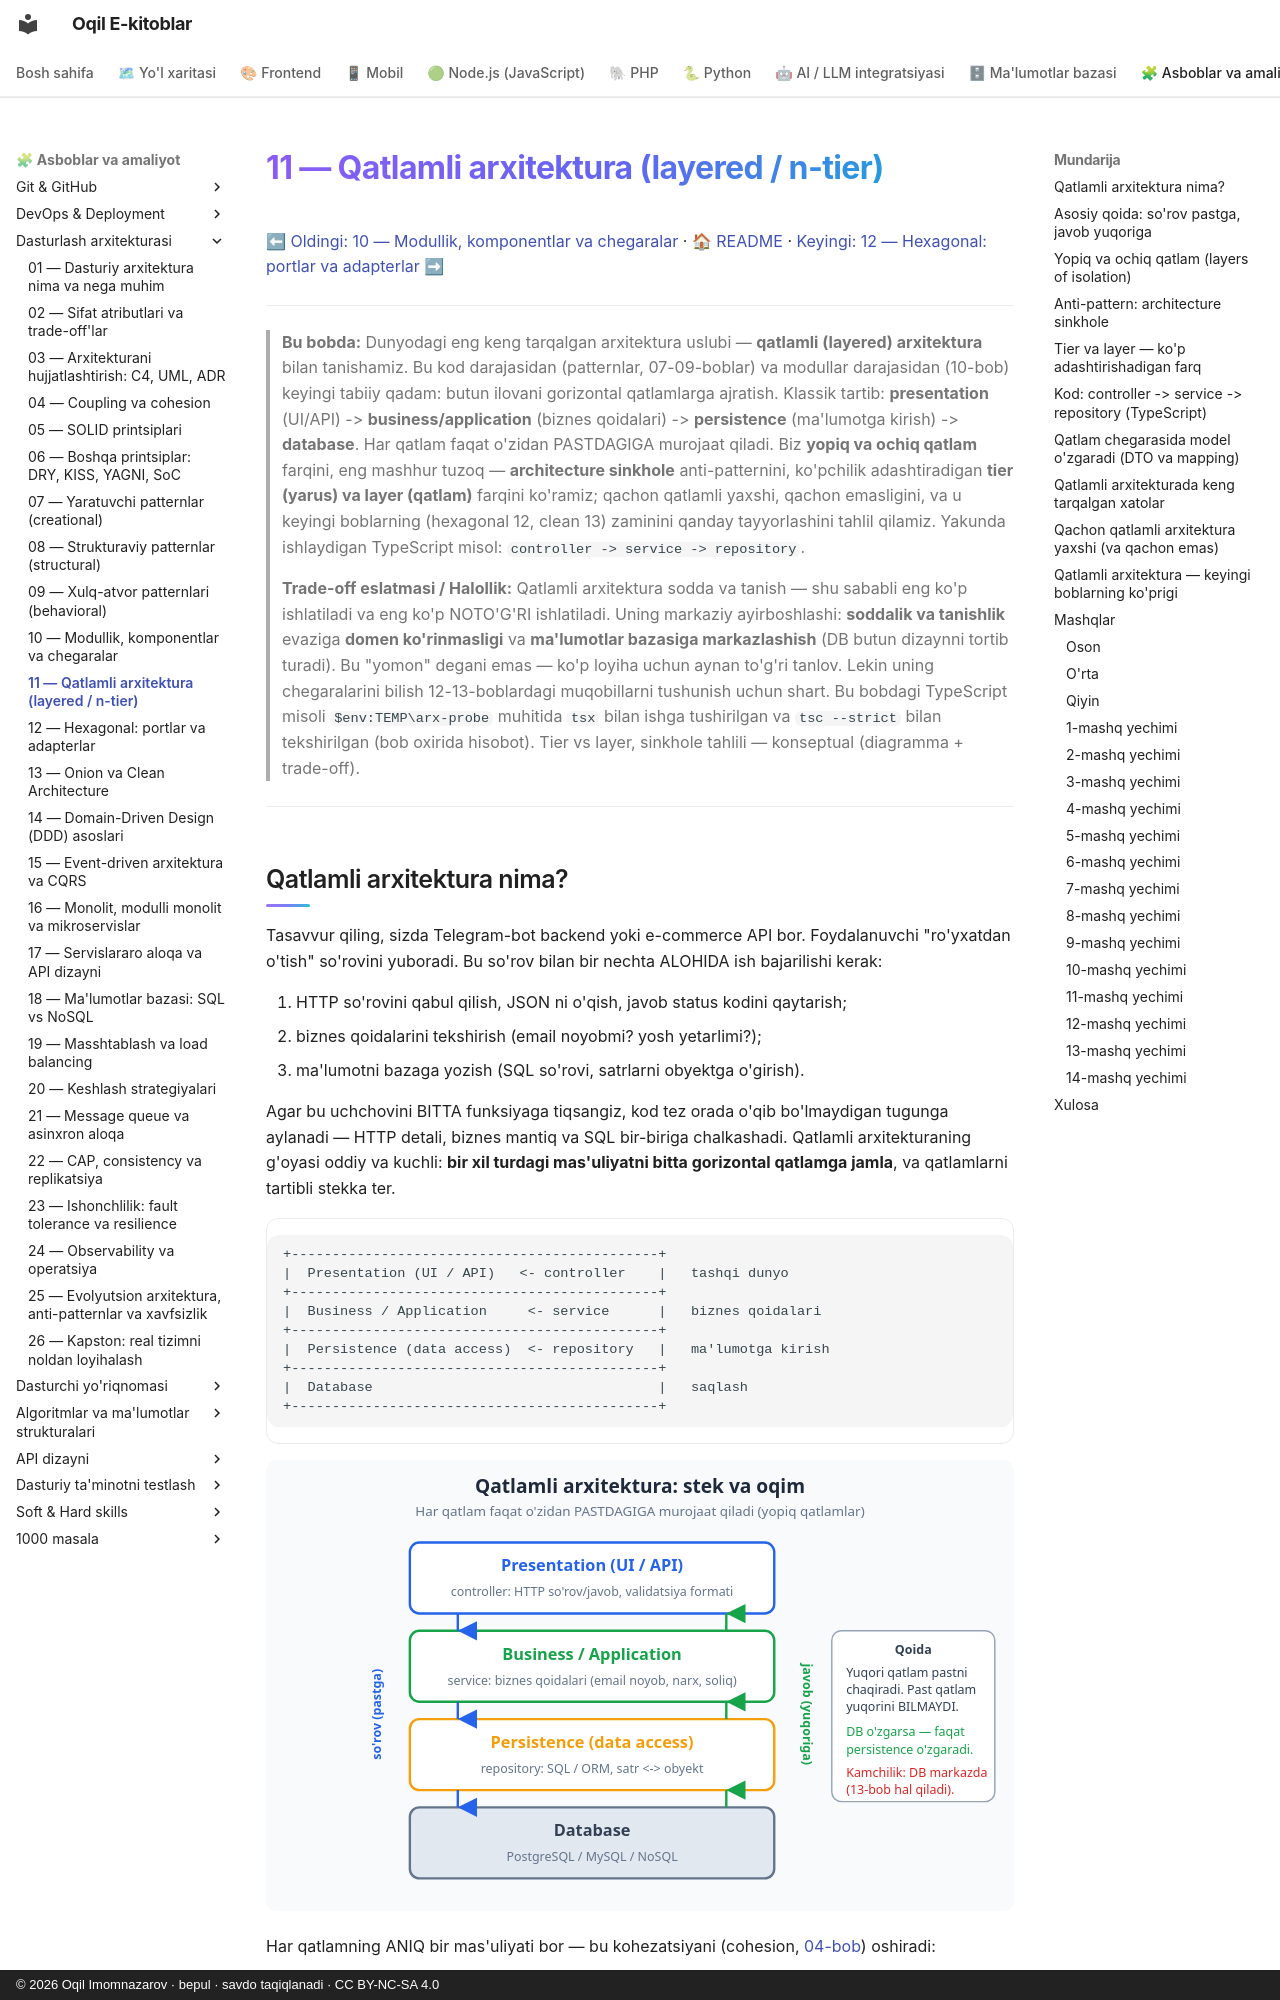

repository: iOqil/e-book · page: arxitektura/11-qatlamli-arxitektura/index.html · generator: mkdocs · copyright: © 2026 Oqil Imomnazarov · bepul · savdo taqiqlanadi · CC BY-NC-SA 4.0

# 11 — Qatlamli arxitektura (layered / n-tier)

[⬅ Oldingi: 10 — Modullik, komponentlar va chegaralar](./10-modullik-komponentlar.md) · [🏠 README](./README.md) · [Keyingi: 12 — Hexagonal: portlar va adapterlar ➡](./12-hexagonal-portlar-adapterlar.md)

---

> **Bu bobda:** Dunyodagi eng keng tarqalgan arxitektura uslubi — **qatlamli (layered) arxitektura** bilan tanishamiz. Bu kod darajasidan (patternlar, 07-09-boblar) va modullar darajasidan (10-bob) keyingi tabiiy qadam: butun ilovani gorizontal qatlamlarga ajratish. Klassik tartib: **presentation** (UI/API) -> **business/application** (biznes qoidalari) -> **persistence** (ma'lumotga kirish) -> **database**. Har qatlam faqat o'zidan PASTDAGIGA murojaat qiladi. Biz **yopiq va ochiq qatlam** farqini, eng mashhur tuzoq — **architecture sinkhole** anti-patternini, ko'pchilik adashtiradigan **tier (yarus) va layer (qatlam)** farqini ko'ramiz; qachon qatlamli yaxshi, qachon emasligini, va u keyingi boblarning (hexagonal 12, clean 13) zaminini qanday tayyorlashini tahlil qilamiz. Yakunda ishlaydigan TypeScript misol: `controller -> service -> repository`.
>
> **Trade-off eslatmasi / Halollik:** Qatlamli arxitektura sodda va tanish — shu sababli eng ko'p ishlatiladi va eng ko'p NOTO'G'RI ishlatiladi. Uning markaziy ayirboshlashi: **soddalik va tanishlik** evaziga **domen ko'rinmasligi** va **ma'lumotlar bazasiga markazlashish** (DB butun dizaynni tortib turadi). Bu "yomon" degani emas — ko'p loyiha uchun aynan to'g'ri tanlov. Lekin uning chegaralarini bilish 12-13-boblardagi muqobillarni tushunish uchun shart. Bu bobdagi TypeScript misoli `$env:TEMP\arx-probe` muhitida `tsx` bilan ishga tushirilgan va `tsc --strict` bilan tekshirilgan (bob oxirida hisobot). Tier vs layer, sinkhole tahlili — konseptual (diagramma + trade-off).

---
